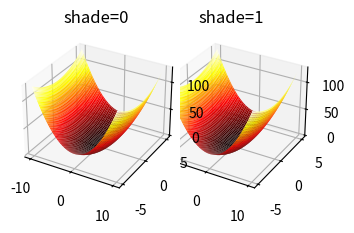

The matplotlib source for this figure:
import numpy as np
import matplotlib.pyplot as plt
ax=plt.subplot(211,projection='3d')
ax2=plt.subplot(221,projection='3d')

x=np.linspace(-10,10,100)
y=np.linspace(-5,5,100)
x,y=np.meshgrid(x,y)
z=x**2+y**2

ax.plot_surface(x,y,z,cmap='hot',lw=0,shade=1,rcount=50, ccount=50)
ax2.plot_surface(x,y,z,cmap='hot',lw=0,shade=0,rcount=50, ccount=50)
ax.set_title('shade=1')
ax2.set_title('shade=0')
# ax.plot(x,y,z)rcount=50, ccount=50    cmap='hot',
plt.show()
# # x=np.linspace(-10,10,100),antialiased=0
# # y=np.linspace(-10,10,100)lw=5,
# x = np.linspace(-12, 12, 100)
# y = np.linspace(-12, 12, 100)
# x,y=np.meshgrid(x,y)
#
# z1=np.sqrt(np.clip(100-x**2-y**2, 0, None))
# z2=-np.sqrt(np.clip(100-x**2-y**2, 0, None))
# z1[x**2 + y**2 > 100] = np.nan
# z2[x**2 + y**2 > 100] = np.nan
# ax.plot_surface(x,y,z1,cmap='hot')
# # ax.plot_surface(x,y,z2,cmap='hot')
# # plt.show()
# import numpy as np
# import matplotlib.pyplot as plt
#
# # 创建一个 3D 子图
# fig = plt.figure()
# ax = fig.add_subplot(projection='3d')
#
# # 定义 x 和 y 的范围，确保范围足够大
# x = np.linspace(-10, 10, 100)
# y = np.linspace(-10, 10, 100)
#
# # 生成网格数据
# X, Y = np.meshgrid(x, y)
#
# # 计算 z1 和 z2，确保根号内的值非负
# radius_squared = 100  # 球体半径的平方
# Z1 = np.sqrt(radius_squared - X**2 - Y**2)  # 上半球
# Z2 = -np.sqrt(radius_squared - X**2 - Y**2)  # 下半球
#
# # 将不满足条件的点设置为 NaN（这样它们在绘图时会被忽略）
# Z1[X**2 + Y**2 > radius_squared] = np.nan
# Z2[X**2 + Y**2 > radius_squared] = np.nan
#
# # 绘制两个半球面
# ax.plot_surface(X, Y, Z1, cmap='hot', alpha=0.7)  # 上半球
# ax.plot_surface(X, Y, Z2, cmap='hot', alpha=0.7)  # 下半球
#
# # 设置标签
# ax.set_xlabel('X')
# ax.set_ylabel('Y')
# ax.set_zlabel('Z')
#
# # 显示图形
# plt.show()
# import numpy as np
# import matplotlib.pyplot as plt
#
# # 创建一个 3D 子图
# fig = plt.figure()
# ax = fig.add_subplot(projection='3d')
#
# # 定义 x 和 y 的范围
# x = np.linspace(-10, 10, 100)
# y = np.linspace(-10, 10, 100)
#
# # 生成网格数据
# X, Y = np.meshgrid(x, y)
#
# # 计算 z1 和 z2，确保根号内的值非负
# radius = 10  # 球体半径
# Z1 = np.sqrt(radius**2 - X**2 - Y**2)
# Z1 = np.where((X**2 + Y**2) <= radius**2, Z1, np.nan)  # 确保只在球体内部计算
# Z2 = -np.sqrt(radius**2 - X**2 - Y**2)
# Z2 = np.where((X**2 + Y**2) <= radius**2, Z2, np.nan)  # 确保只在球体内部计算
#
# # 绘制两个半球面
# ax.plot_surface(X, Y, Z1, cmap='hot', alpha=0.7)  # 上半球
# ax.plot_surface(X, Y, Z2, cmap='hot', alpha=0.7)  # 下半球
#
# # 设置标签
# ax.set_xlabel('X')
# ax.set_ylabel('Y')
# ax.set_zlabel('Z')
#
# # 显示图形
# plt.show()

